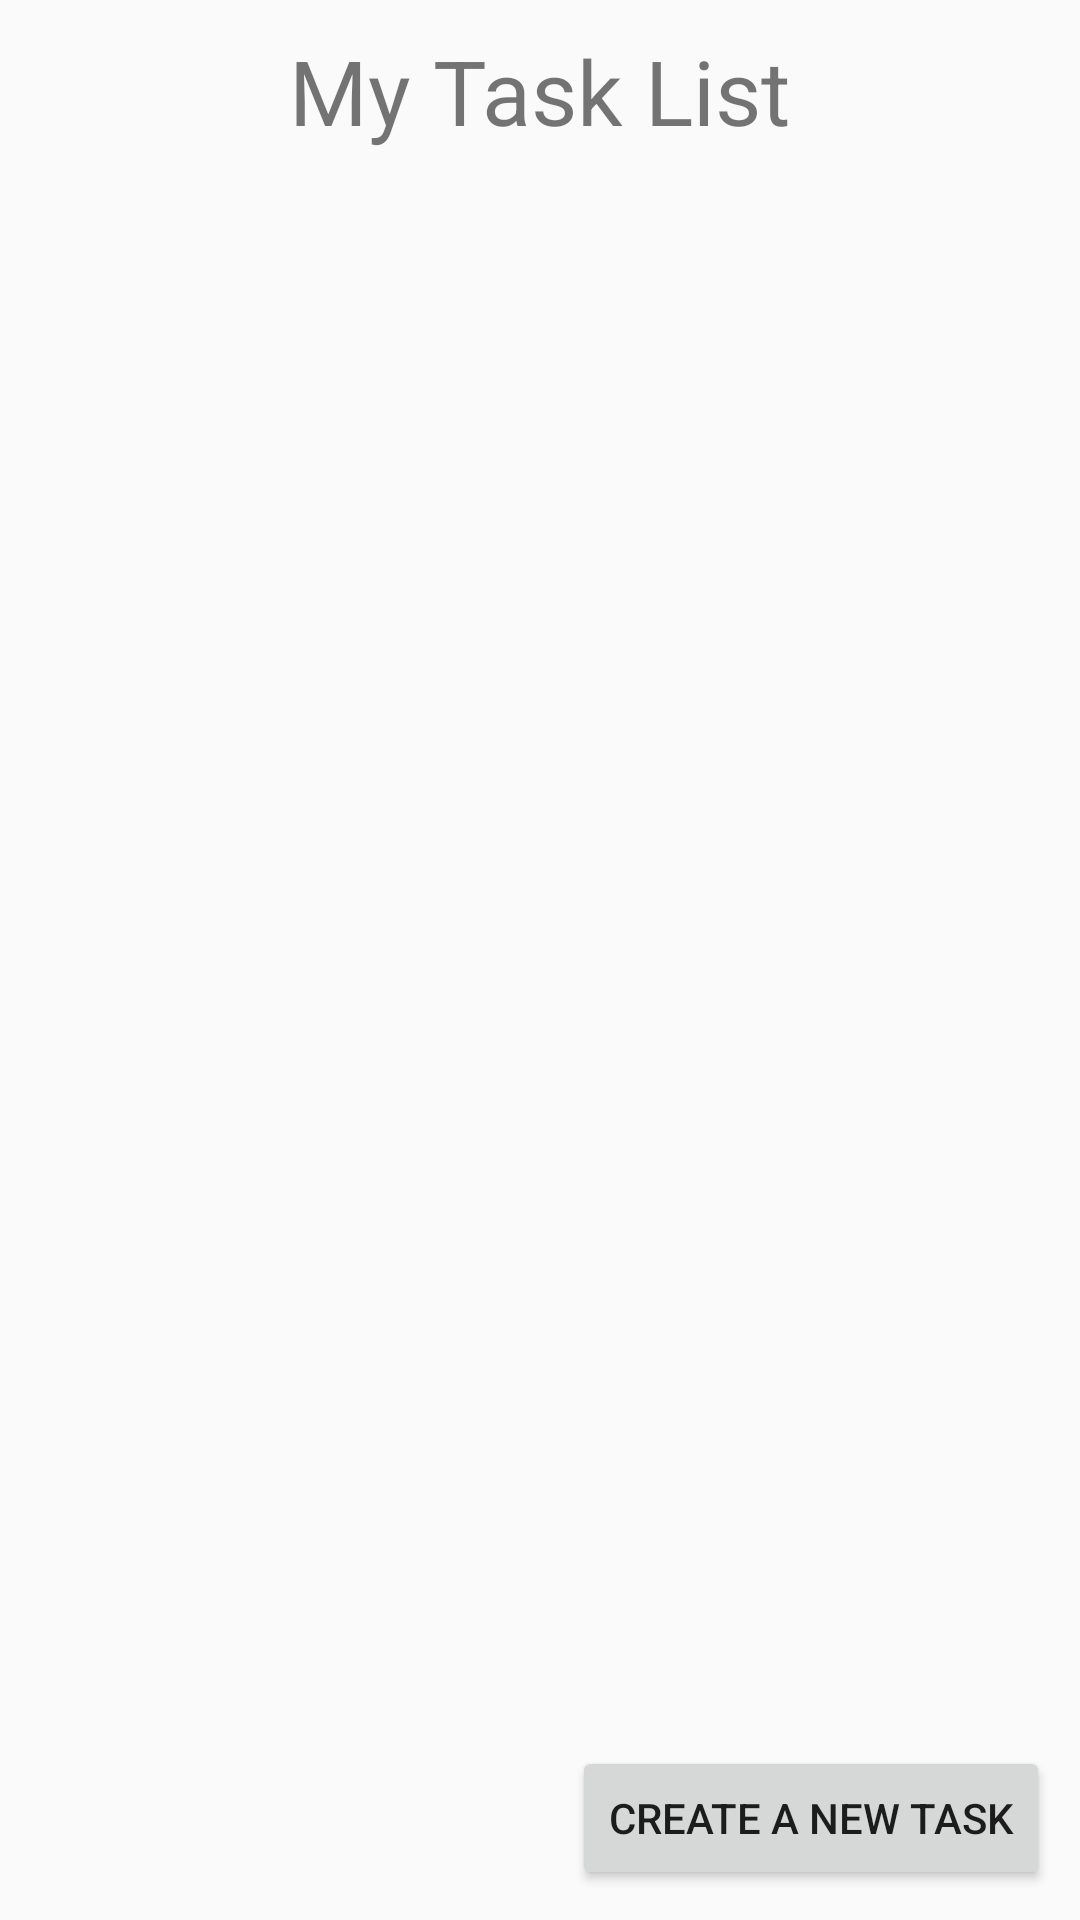

Write the Android layout XML for this screen, with the resource values it uses.
<!-- AndroidManifest.xml: application theme OrenStyle -->
<!-- res/layout/activity_main.xml -->
<?xml version="1.0" encoding="utf-8"?>
<RelativeLayout xmlns:android="http://schemas.android.com/apk/res/android"
    xmlns:tools="http://schemas.android.com/tools"
    android:layout_width="match_parent"
    android:layout_height="match_parent"
    tools:context=".MainActivity"
    android:padding="10dp"
    >

    <TextView
        android:id="@+id/header"
        android:layout_width="wrap_content"
        android:layout_height="wrap_content"
        android:text="@string/task_list"
        android:textSize="30sp"
        android:layout_centerHorizontal="true"/>

        <ListView
            android:id="@+id/listTask"
            android:layout_width="match_parent"
            android:layout_height="587dp"
            android:layout_below="@id/header"/>


        <Button
            android:id="@+id/createTaskBtn"
            android:layout_width="wrap_content"
            android:layout_height="wrap_content"
            android:text="@string/create_task"
            android:layout_alignParentBottom="true"
            android:layout_alignParentRight="true"
            android:layout_alignParentEnd="true" />
</RelativeLayout>
<!-- resources referenced by this layout -->
<resources>
  <string name="create_task">Create a new Task</string>
  <string name="task_list">My Task List</string>
  <style name="OrenStyle" parent="Theme.AppCompat.Light.NoActionBar">
          <item name="colorPrimary">@color/orenJeruk</item>
          <item name="colorPrimaryDark">@color/orenPudar</item>
          <item name="tabBackgroundColor">@color/biruPudar</item>
          <item name="toolbarBackgroundColor">@color/pantone331c</item>
          <item name="textDarkColor">@color/pantoneDark331c</item>
          <item name="textTabColor">@color/pantoneDark331c</item>
          <item name="textWhiteColor">@color/myTextLight</item>
          <item name="detailBackground">@color/myLayoutColor</item>
          <item name="imageTransparentOverlay">@color/pantoneTransparent</item>
      </style>
  <color name="orenJeruk">#f26627</color>
  <color name="orenPudar">#f9a26c</color>
  <color name="biruPudar">#9bd7d1</color>
  <color name="pantone331c">#05c3de</color>
  <color name="pantoneDark331c">#017787</color>
  <color name="myTextLight">#FFFFFF</color>
  <color name="myLayoutColor">#EEEEEE</color>
  <color name="pantoneTransparent">#6605c3de</color>
</resources>
